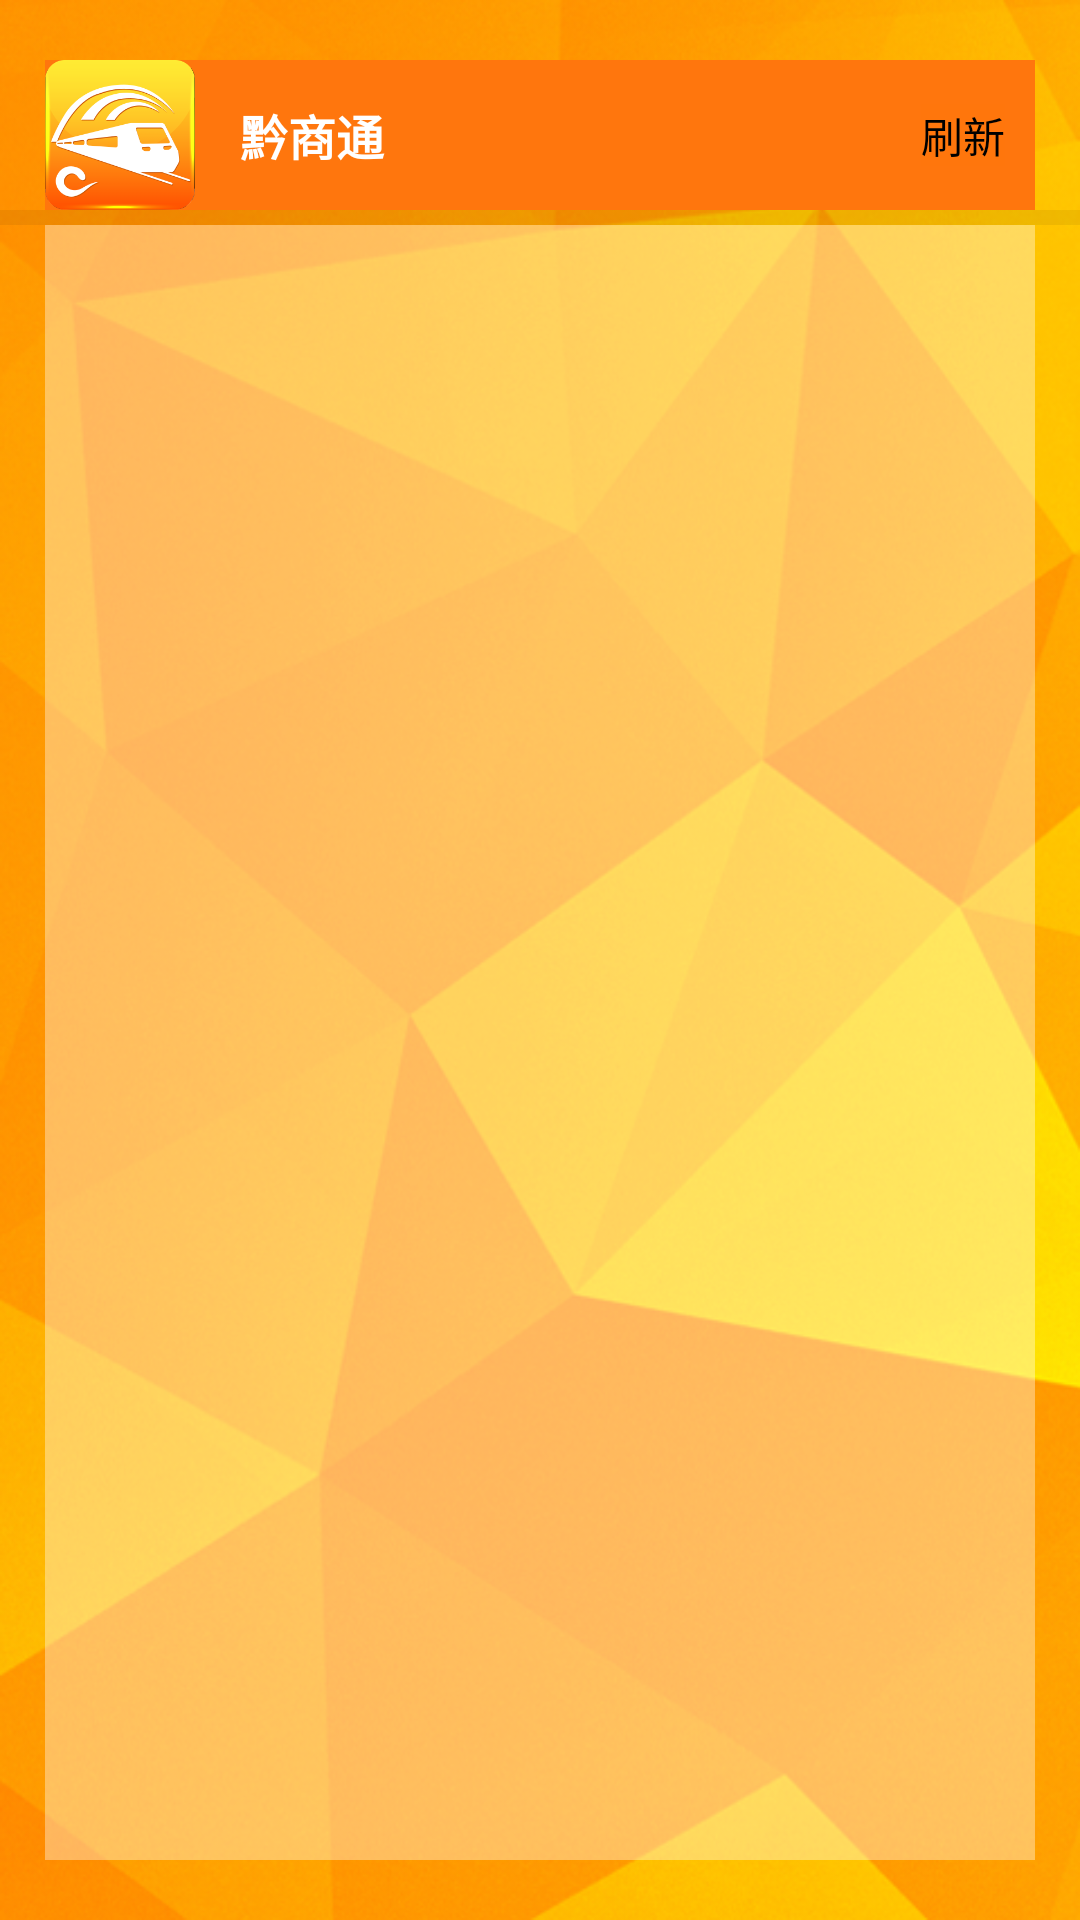

Android layout source for this screen:
<!-- AndroidManifest.xml: activity theme android:Theme.NoTitleBar -->
<!-- res/layout/activity_main.xml -->
<?xml version="1.0" encoding="utf-8"?>
<LinearLayout xmlns:android="http://schemas.android.com/apk/res/android"
    android:layout_width="match_parent"
    android:layout_height="match_parent"
    android:background="@drawable/qst_backmap"
    android:orientation="vertical" >

    <LinearLayout
        android:id="@+id/main_top_layout"
        android:layout_width="match_parent"
        android:layout_height="wrap_content"
        android:gravity="center_vertical"
        android:background="#FFFF760D"
        android:layout_marginLeft="15dp"
        android:layout_marginRight="15dp"
        android:layout_marginTop="20dp"
        android:orientation="horizontal" >

        <ImageView
            android:id="@+id/main_top_avatar"
            android:layout_width="50dip"
            android:layout_height="50dip"
            android:scaleType="centerCrop"
            android:contentDescription="@string/login_image_des"
            android:src="@drawable/qst_logo" />

        <TextView
            android:id="@+id/main_top_name"
            android:layout_width="0dp"
            android:layout_height="wrap_content"
            android:layout_marginLeft="15dip"
            android:layout_weight="0.7"
            android:textColor="#FFFFFFFF"
            android:textStyle="bold"
            android:text="@string/app_name"
            android:textSize="16sp"/>
        <RelativeLayout 
            android:layout_width="wrap_content"
            android:layout_height="wrap_content"
            android:layout_gravity="right|center_vertical">
        <Button 
            android:layout_width="wrap_content"
            android:layout_height="wrap_content"
            android:layout_marginRight="10dp"
            android:contentDescription="@string/login_image_des"
            android:onClick="btn_update_onClick"
            android:text="刷新"
            android:background="#FFFF760C"/>
        </RelativeLayout>
    </LinearLayout>

    <LinearLayout
        android:layout_width="fill_parent"
        android:layout_height="5dip"
        android:background="#10000000" >
    </LinearLayout>

    
    <ExpandableListView
        android:id="@+id/main_list"
        android:layout_width="match_parent"
        android:layout_height="0dip"
        android:layout_weight="1"
        android:cacheColorHint="#00000000"
        android:childDivider="#00000000"
        android:divider="#00000000"
        android:groupIndicator="@null"
        android:listSelector="#00000000"
        android:background="#5DFFFFFF"
        android:layout_marginLeft="15dp"
        android:layout_marginRight="15dp"
        android:layout_marginBottom="20dp"
        android:dividerHeight="5dp"
        android:scrollbars="none" >
    </ExpandableListView>

</LinearLayout>
<!-- resources referenced by this layout -->
<resources>
  <!-- drawable qst_backmap: png bitmap (drawable-hdpi, 388736 bytes) -->
  <!-- drawable qst_logo: png bitmap (drawable-hdpi, 27369 bytes) -->
  <string name="app_name">黔商通</string>
  <string name="login_image_des">图片信息</string>
</resources>
